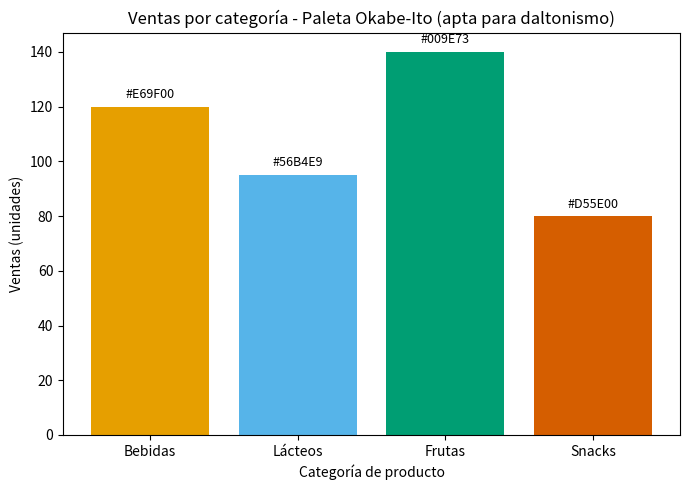
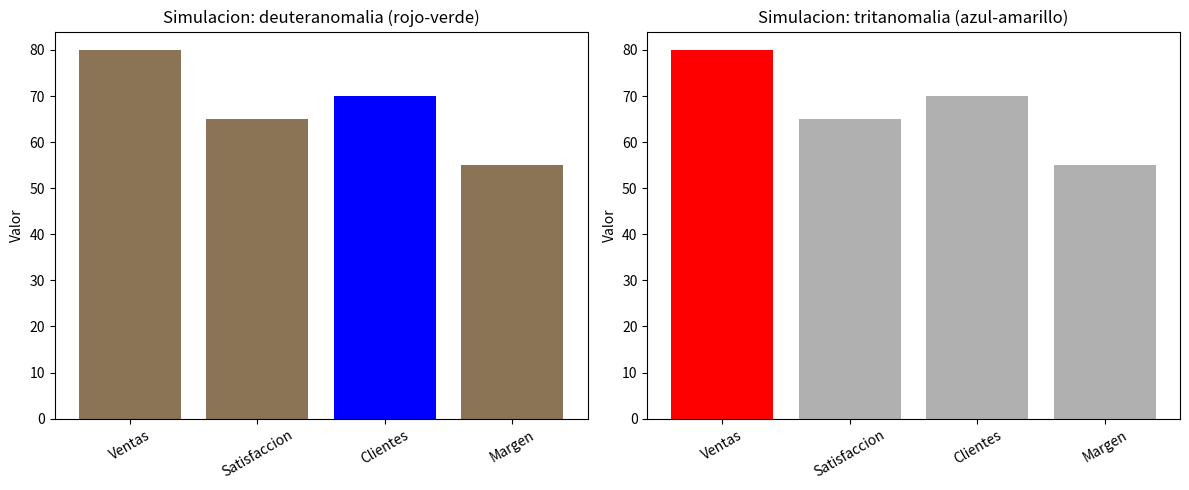
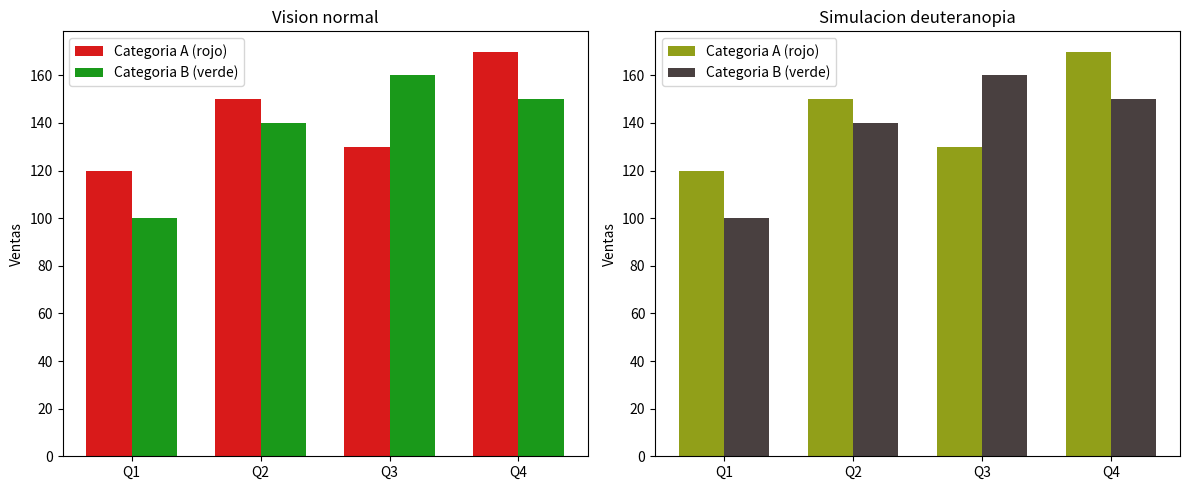
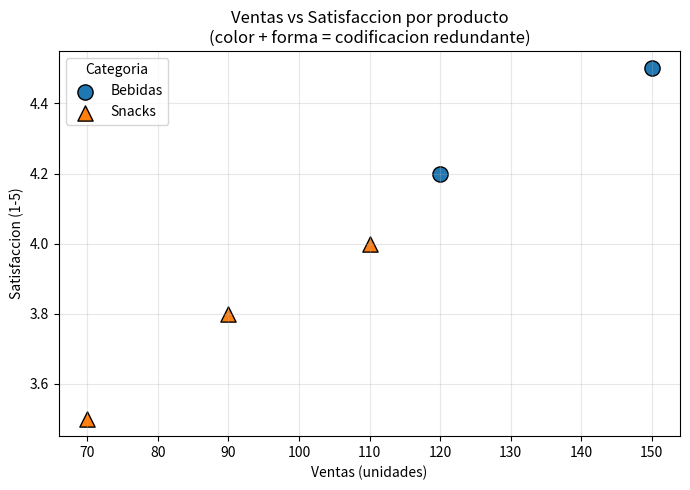
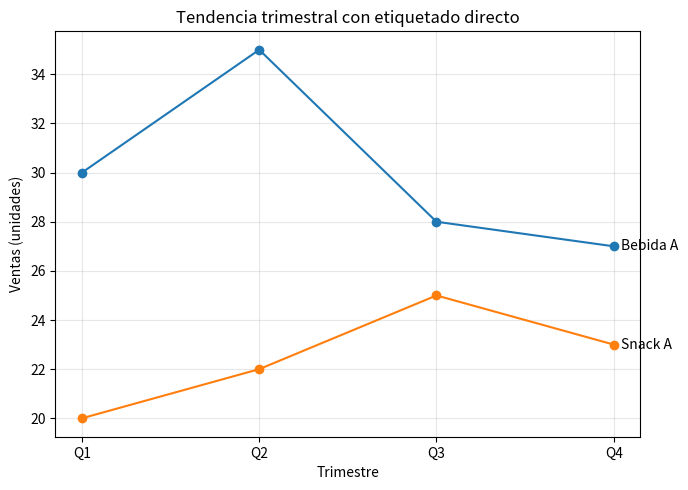
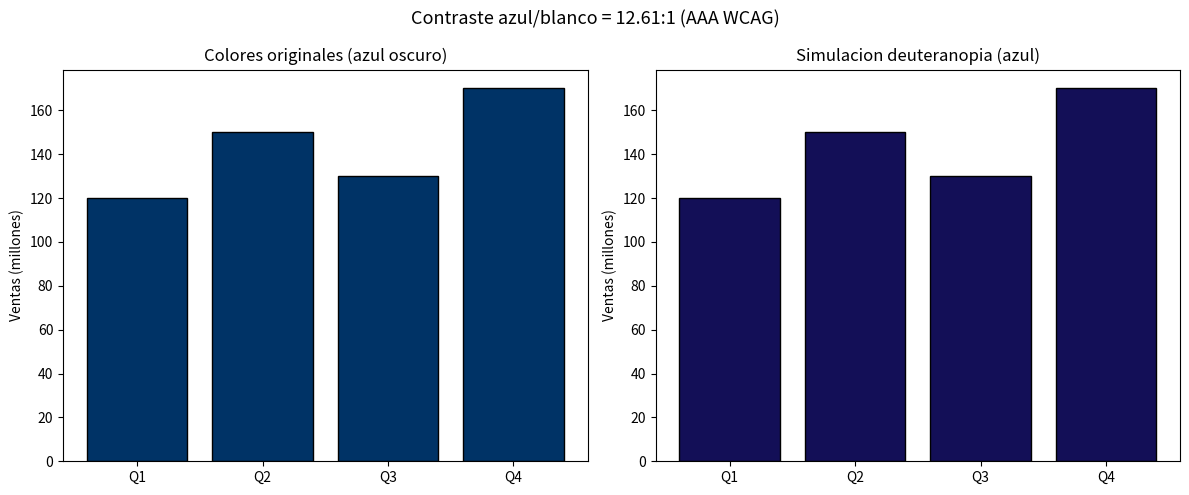
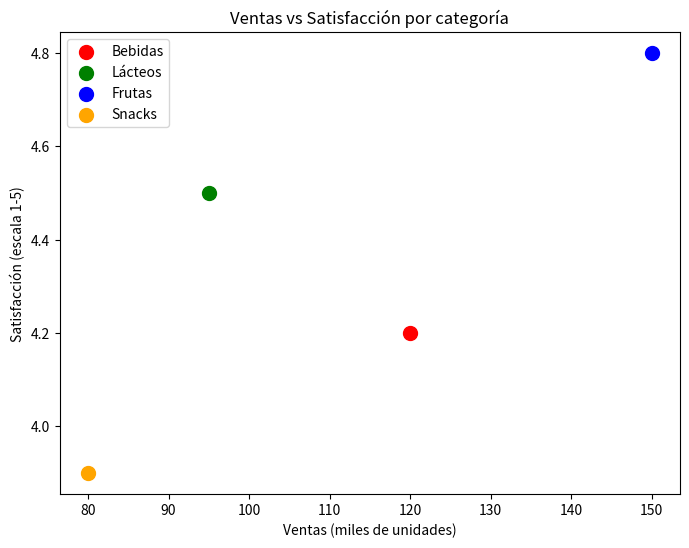

Reproduce these figures in Python, in order.
import matplotlib.pyplot as plt
import pandas as pd

# Paleta Okabe-Ito (colorblind-friendly) con los colores del ejemplo
paleta = {
    'Bebidas': '#E69F00',   # naranja
    'Lácteos': '#56B4E9',   # azul cielo
    'Frutas':  '#009E73',   # verde azulado
    'Snacks':  '#D55E00',   # bermellón
}

# Datos ilustrativos del dashboard ejecutivo (ventas ficticias por categoría)
datos = pd.DataFrame({
    'Categoria': ['Bebidas', 'Lácteos', 'Frutas', 'Snacks'],
    'Ventas': [120, 95, 140, 80],
})

# Asignamos a cada categoría su color de la paleta accesible
colores = [paleta[c] for c in datos['Categoria']]

# Construimos el gráfico de barras con los colores accesibles
fig, ax = plt.subplots(figsize=(7, 5))
barras = ax.bar(datos['Categoria'], datos['Ventas'], color=colores)

# Etiquetas y título
ax.set_xlabel('Categoría de producto')
ax.set_ylabel('Ventas (unidades)')
ax.set_title('Ventas por categoría - Paleta Okabe-Ito (apta para daltonismo)')

# Mostramos el código hexadecimal sobre cada barra para referencia
for barra, cat in zip(barras, datos['Categoria']):
    altura = barra.get_height()
    ax.text(barra.get_x() + barra.get_width() / 2, altura + 2,
            paleta[cat], ha='center', va='bottom', fontsize=9)

plt.tight_layout()
plt.savefig('paleta_okabe_ito.png')
plt.close(fig)

import matplotlib.pyplot as plt
import pandas as pd

# Datos ilustrativos del dashboard ejecutivo de una cadena de supermercados
datos = pd.DataFrame({
    'categoria': ['Ventas', 'Satisfaccion', 'Clientes', 'Margen'],
    'valor': [80, 65, 70, 55],
    'color': ['red', 'green', 'blue', 'green']
})

# Creamos una figura con dos paneles para comparar los dos tipos de deficiencia
fig, axes = plt.subplots(1, 2, figsize=(12, 5))

# Panel 1: Deficiencia rojo-verde (deuteranomalia)
# Se simula la confusion entre rojo (Ventas) y verde (Satisfaccion)
ax1 = axes[0]
colores_deuteranomalia = ['#8B7355', '#8B7355', 'blue', '#8B7355']
ax1.bar(datos['categoria'], datos['valor'], color=colores_deuteranomalia)
ax1.set_title('Simulacion: deuteranomalia (rojo-verde)')
ax1.set_ylabel('Valor')
ax1.tick_params(axis='x', rotation=30)

# Panel 2: Deficiencia azul-amarillo (tritanomalia)
# Se simula la confusion entre azul (Clientes) y verde (Margen)
ax2 = axes[1]
colores_tritanomalia = ['red', '#B0B0B0', '#B0B0B0', '#B0B0B0']
ax2.bar(datos['categoria'], datos['valor'], color=colores_tritanomalia)
ax2.set_title('Simulacion: tritanomalia (azul-amarillo)')
ax2.set_ylabel('Valor')
ax2.tick_params(axis='x', rotation=30)

plt.tight_layout()
plt.savefig('deficiencia_vision_cromatica.png')
plt.close()

import matplotlib.pyplot as plt
import numpy as np
import pandas as pd

# Datos ilustrativos: ventas trimestrales por categoria
trimestres = ['Q1', 'Q2', 'Q3', 'Q4']
ventas_rojo = [120, 150, 130, 170]
ventas_verde = [100, 140, 160, 150]

# Funcion que simula la percepcion con deuteranopia (rojo-verde)
# Aproximacion: los colores rojo y verde se vuelven tonos similares de amarillo/marron
def simular_deuteranopia(rgb):
    r, g, b = rgb
    # Matriz simplificada de simulacion de deuteranopia
    r2 = 0.625 * r + 0.375 * g + 0.0 * b
    g2 = 0.7 * r + 0.3 * g + 0.0 * b
    b2 = 0.0 * r + 0.3 * g + 0.7 * b
    return (min(r2, 1.0), min(g2, 1.0), min(b2, 1.0))

# Colores originales (rojo y verde)
color_rojo = (0.85, 0.1, 0.1)
color_verde = (0.1, 0.6, 0.1)

# Colores simulados con deuteranopia
color_rojo_sim = simular_deuteranopia(color_rojo)
color_verde_sim = simular_deuteranopia(color_verde)

# Crear figura con dos subgraficos: vision normal y vision simulada
fig, (ax1, ax2) = plt.subplots(1, 2, figsize=(12, 5))

x = np.arange(len(trimestres))
ancho = 0.35

# Grafico con vision normal
ax1.bar(x - ancho/2, ventas_rojo, ancho, label='Categoria A (rojo)', color=color_rojo)
ax1.bar(x + ancho/2, ventas_verde, ancho, label='Categoria B (verde)', color=color_verde)
ax1.set_title('Vision normal')
ax1.set_xticks(x)
ax1.set_xticklabels(trimestres)
ax1.set_ylabel('Ventas')
ax1.legend()

# Grafico con simulacion de deuteranopia
ax2.bar(x - ancho/2, ventas_rojo, ancho, label='Categoria A (rojo)', color=color_rojo_sim)
ax2.bar(x + ancho/2, ventas_verde, ancho, label='Categoria B (verde)', color=color_verde_sim)
ax2.set_title('Simulacion deuteranopia')
ax2.set_xticks(x)
ax2.set_xticklabels(trimestres)
ax2.set_ylabel('Ventas')
ax2.legend()

# Ajustar layout y guardar
plt.tight_layout()
plt.savefig('simulacion_daltonismo.png')
plt.close()

import matplotlib.pyplot as plt
import pandas as pd

# Datos ilustrativos del dashboard de supermercados
datos = pd.DataFrame({
    'producto': ['Bebida A', 'Bebida B', 'Snack A', 'Snack B', 'Snack C'],
    'ventas': [120, 150, 90, 110, 70],
    'satisfaccion': [4.2, 4.5, 3.8, 4.0, 3.5],
    'categoria': ['Bebidas', 'Bebidas', 'Snacks', 'Snacks', 'Snacks']
})

# Mapeo de categoria a color y forma (codificacion redundante / dual encoding)
colores = {'Bebidas': 'tab:blue', 'Snacks': 'tab:orange'}
formas = {'Bebidas': 'o', 'Snacks': '^'}  # circulos para bebidas, triangulos para snacks

fig, ax = plt.subplots(figsize=(7, 5))

# Graficar cada categoria con su color y su forma
for cat in datos['categoria'].unique():
    sub = datos[datos['categoria'] == cat]
    ax.scatter(sub['ventas'], sub['satisfaccion'],
               color=colores[cat], marker=formas[cat],
               s=120, label=cat, edgecolor='black')

ax.set_xlabel('Ventas (unidades)')
ax.set_ylabel('Satisfaccion (1-5)')
ax.set_title('Ventas vs Satisfaccion por producto\n(color + forma = codificacion redundante)')
ax.legend(title='Categoria')
ax.grid(True, alpha=0.3)

plt.tight_layout()
plt.savefig('dispersion_dual_encoding.png', dpi=100)
plt.close()

# --- Grafico de lineas con etiquetado directo (sin leyenda) ---
trimestres = ['Q1', 'Q2', 'Q3', 'Q4']
tendencia = pd.DataFrame({
    'trimestre': trimestres,
    'Bebida A': [30, 35, 28, 27],
    'Snack A': [20, 22, 25, 23]
})

fig2, ax2 = plt.subplots(figsize=(7, 5))
for col in ['Bebida A', 'Snack A']:
    ax2.plot(tendencia['trimestre'], tendencia[col], marker='o', label=col)
    # Etiquetado directo al final de cada linea (mas accesible que una leyenda)
    ax2.annotate(col, xy=(tendencia['trimestre'].iloc[-1], tendencia[col].iloc[-1]),
                 xytext=(5, 0), textcoords='offset points', va='center')

ax2.set_xlabel('Trimestre')
ax2.set_ylabel('Ventas (unidades)')
ax2.set_title('Tendencia trimestral con etiquetado directo')
ax2.grid(True, alpha=0.3)
plt.tight_layout()
plt.savefig('lineas_etiquetado_directo.png', dpi=100)
plt.close()

import matplotlib.pyplot as plt
import pandas as pd
import numpy as np

# --- Datos ilustrativos del dashboard ejecutivo de supermercados ---
trimestres = ['Q1', 'Q2', 'Q3', 'Q4']
ventas = [120, 150, 130, 170]  # ventas ilustrativas en millones

# --- Funcion para calcular la relacion de contraste segun WCAG ---
def luminancia_relativa(hex_color):
    # Convertir hex a RGB normalizado (0-1)
    hex_color = hex_color.lstrip('#')
    r, g, b = [int(hex_color[i:i+2], 16) / 255.0 for i in (0, 2, 4)]
    # Aplicar correccion gamma segun WCAG
    def canal(c):
        return c / 12.92 if c <= 0.03928 else ((c + 0.055) / 1.055) ** 2.4
    r, g, b = canal(r), canal(g), canal(b)
    return 0.2126 * r + 0.7152 * g + 0.0722 * b

def relacion_contraste(hex1, hex2):
    l1 = luminancia_relativa(hex1)
    l2 = luminancia_relativa(hex2)
    claro, oscuro = max(l1, l2), min(l1, l2)
    return (claro + 0.05) / (oscuro + 0.05)

# Colores elegidos: azul oscuro sobre fondo blanco
color_barra = '#003366'  # azul oscuro
color_fondo = '#FFFFFF'  # blanco

contraste = relacion_contraste(color_barra, color_fondo)
print(f'Relacion de contraste azul oscuro / blanco: {contraste:.2f}:1')
print('Nivel AAA WCAG (>= 7:1):', 'CUMPLE' if contraste >= 7 else 'NO CUMPLE')

# --- Simulacion de deuteranopia (aproximacion simple) ---
# Matriz de simulacion de deuteranopia (Daltonismo rojo-verde)
matriz_deuteranopia = np.array([[0.625, 0.375, 0.0],
                                [0.7,   0.3,   0.0],
                                [0.0,   0.3,   0.7]])

def hex_a_rgb(hex_color):
    hex_color = hex_color.lstrip('#')
    return np.array([int(hex_color[i:i+2], 16) / 255.0 for i in (0, 2, 4)])

def simular_deuteranopia(hex_color):
    rgb = hex_a_rgb(hex_color)
    sim = np.clip(matriz_deuteranopia @ rgb, 0, 1)
    return tuple(sim)

color_verde = '#2E8B57'  # verde para comparar con el azul
azul_sim = simular_deuteranopia(color_barra)
verde_sim = simular_deuteranopia(color_verde)

# --- Grafico comparativo: original vs simulacion de deuteranopia ---
fig, axes = plt.subplots(1, 2, figsize=(12, 5))

# Panel izquierdo: colores originales
axes[0].bar(trimestres, ventas, color=color_barra, edgecolor='black')
axes[0].set_title('Colores originales (azul oscuro)')
axes[0].set_ylabel('Ventas (millones)')
axes[0].set_facecolor(color_fondo)

# Panel derecho: simulacion de deuteranopia
axes[1].bar(trimestres, ventas, color=[azul_sim]*len(trimestres), edgecolor='black')
axes[1].set_title('Simulacion deuteranopia (azul)')
axes[1].set_ylabel('Ventas (millones)')
axes[1].set_facecolor(color_fondo)

# Mostrar la relacion de contraste en el titulo general
fig.suptitle(f'Contraste azul/blanco = {contraste:.2f}:1 (AAA WCAG)', fontsize=13)
plt.tight_layout()
plt.savefig('contraste_dashboard.png')
print('Grafico guardado como contraste_dashboard.png')

import matplotlib.pyplot as plt

# Datos ilustrativos: ventas vs satisfacción por categoría de producto
categorias = ['Bebidas', 'Lácteos', 'Frutas', 'Snacks']
ventas = [120, 95, 150, 80]
satisfaccion = [4.2, 4.5, 4.8, 3.9]

# Colores no accesibles (rojo y verde similares para daltonismo)
colores = ['red', 'green', 'blue', 'orange']

plt.figure(figsize=(8, 6))
for i, cat in enumerate(categorias):
    plt.scatter(ventas[i], satisfaccion[i], color=colores[i], label=cat, s=100)

# TODO: Corregir la accesibilidad: usar paleta Okabe-Ito, añadir formas distintas,
# etiquetar directamente en lugar de leyenda, y guardar como 'dispersion_accesible.png'
plt.legend()
plt.xlabel('Ventas (miles de unidades)')
plt.ylabel('Satisfacción (escala 1-5)')
plt.title('Ventas vs Satisfacción por categoría')
plt.savefig('dispersion_inicial.png')
plt.close()
